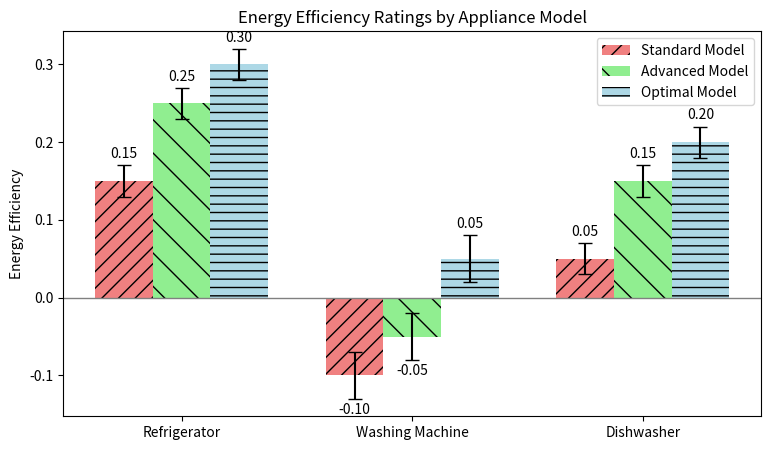

Write Python code to recreate this figure. (Note: this script raises an exception after producing the figure.)
import matplotlib.pyplot as plt
import numpy as np

# Data
appliances = ['Refrigerator', 'Washing Machine', 'Dishwasher']
standard = [0.15, -0.10, 0.05]
advanced = [0.25, -0.05, 0.15]
optimal = [0.30, 0.05, 0.20]
error = [[0.02, 0.03, 0.02], [0.02, 0.03, 0.02], [0.02, 0.03, 0.02]]

x = np.arange(len(appliances))  # the label locations
width = 0.25  # the width of the bars

# Plotting the data
fig, ax = plt.subplots(figsize=(9, 5))
bars1 = ax.bar(x - width, standard, width, label='Standard Model', color='lightcoral', hatch='//')
bars2 = ax.bar(x, advanced, width, label='Advanced Model', color='lightgreen', hatch='\\')
bars3 = ax.bar(x + width, optimal, width, label='Optimal Model', color='lightblue', hatch='--')

# Adding error bars
ax.errorbar(x - width, standard, yerr=error[0], fmt='none', capsize=5, color='black')
ax.errorbar(x, advanced, yerr=error[1], fmt='none', capsize=5, color='black')
ax.errorbar(x + width, optimal, yerr=error[2], fmt='none', capsize=5, color='black')

# Adding labels
ax.set_ylabel('Energy Efficiency')
ax.set_title('Energy Efficiency Ratings by Appliance Model')
ax.set_xticks(x)
ax.set_xticklabels(appliances)
ax.axhline(0, color='gray', linewidth=1)
ax.legend()

# Annotating data points
for bars, errs in zip([bars1, bars2, bars3], error):
    for bar, err in zip(bars, errs):
        height = bar.get_height()
        if height >= 0:
            y = height + err
            offset = 3
            va = 'bottom'
        else:
            y = height - err
            offset = -3
            va = 'top'
        ax.annotate(f'{height:.2f}',
                    xy=(bar.get_x() + bar.get_width() / 2, y),
                    xytext=(0, offset),
                    textcoords="offset points",
                    ha='center', va=va)
plt.savefig(r"eval_workspace_gpt5/InternVL3_5-38B-Instruct/python/errorbar_22.png", bbox_inches="tight")
